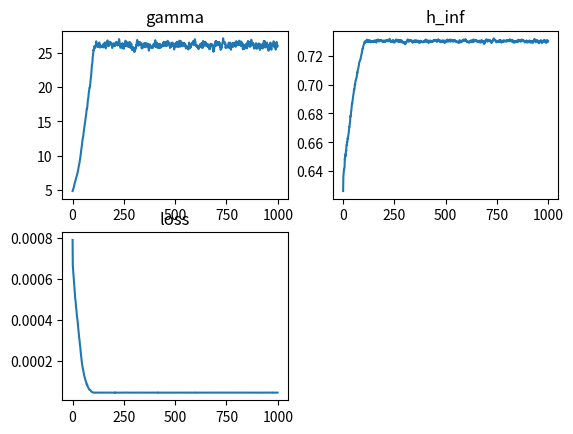

Recreate this plot in Python.
import math
import numpy as np
import matplotlib.pyplot as plt


def calc_loss(h_list, param_batch):
    rows = np.shape(param_batch)[0]
    loss_batch = np.zeros((rows, 1))
    for r in range(rows):
        gamma = param_batch[r, 0]
        h_inf = param_batch[r, 1]
        loss = 0
        for ih in range(0, 4):
            hn = h_list[ih]
            hn_1 = h_list[ih + 1]
            h_fit = hn + (-gamma) * ((hn - h_inf) ** 3)
            loss += (hn_1 - h_fit) ** 2
        loss_batch[r, 0] = loss
    return loss_batch


def locate_min_loss(loss_batch):
    rows = np.shape(loss_batch)[0]
    loss_min = math.inf
    idx = -1
    for r in range(rows):
        loss = loss_batch[r, 0]
        if loss < loss_min:
            loss_min = loss
            idx = r
    return idx


def fit_by_anneal(h_list, param, epoch, batch):
    param_list = np.zeros((epoch, 2))
    loss_list = np.zeros((epoch, 1))

    for i in range(epoch):
        # random normal
        rand_batch = np.random.normal(size=(batch, 2))
        # calc random param (avg = last_param, sigma = last_step)
        # sigma_weight_fix = np.exp(-epoch / 10)
        sigma_weight_fix = 10 / epoch
        if i == 0:
            param_last = param[0, :]
            param_sigma = param[0, :]
        else:
            param_last = param_list[i - 1, :]
            param_sigma = (param_list[i, :] - param_list[i - 1, :]) * sigma_weight_fix
        param_batch = np.zeros((batch, 2))
        for ii in range(2):
            param_batch[:, ii] = param_sigma[ii] * rand_batch[:, ii] + param_last[ii]
        # calc loss
        loss_batch = calc_loss(h_list, param_batch)
        # locate min loss
        idx = locate_min_loss(loss_batch)
        # record
        param = param_batch[idx, :]
        loss = loss_batch[idx, :]
        param_list[i, :] = param_batch[idx, :]
        loss_list[i, :] = loss_batch[idx, :]
    print("result:")
    print(param)
    print(loss)
    return param_list, loss_list


def fit_main(h_list, param0):
    print("value:")
    print(h_list)
    print("start iterate:")
    print(param0)
    param = np.zeros((1, 2))
    param[0, 0] = param0[0]
    param[0, 1] = param0[1]
    param_list, loss_list = fit_by_anneal(h_list, param, epoch=1000, batch=100)
    fig = plt.figure()
    plt.subplot(2, 2, 1)
    plt.title('gamma')
    plt.plot(param_list[:, 0])
    plt.subplot(2, 2, 2)
    plt.title('h_inf')
    plt.plot(param_list[:, 1])
    plt.subplot(2, 2, 3)
    plt.title('loss')
    plt.plot(loss_list[:, 0])
    plt.show()


def main():
    # h_list = [11.93, 11.49, 11.38, 11.27, 11.23]
    # param = [2, 11]
    h_list = [
        0.87585,
        0.79484,
        0.78929,
        0.77894,
        0.78]
    param = [2, 0.7]
    fit_main(h_list, param)


if __name__ == '__main__':
    main()

